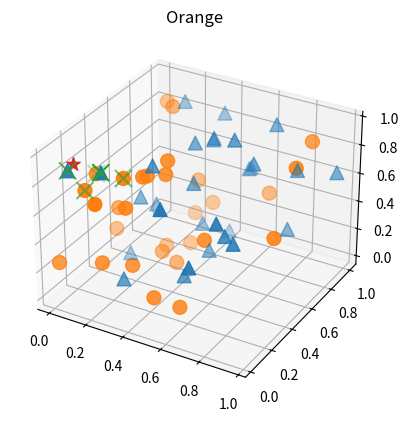

Source code (Python):

# coding: utf-8
import time
import math
import numpy as np
from mpl_toolkits.mplot3d import Axes3D
import matplotlib.pyplot as plt

def knn(k, unknown, labels, positions):
    nearest_k = np.array([['unknown', 1<<15, [0]*len(positions[0])]] * k, dtype=object)
    for i, point in enumerate(positions):
        r = distance(unknown, point)
        if (r < nearest_k[-1][1]):
            nearest_k[-1] = np.array([labels[i], r, point], dtype=object)
            nearest_k = nearest_k[nearest_k[:,1].argsort()]
    return most_common(nearest_k), nearest_k

def distance(unknown_vector, labeled_vector):
    total = 0
    for uv, lv in zip(unknown_vector, labeled_vector):
        total += math.pow(lv-uv, 2)
    return math.sqrt(total)

def most_common(nearest_k):
    nearest_k_dict = dict()
    for label in nearest_k[:,0]:
        if(label in nearest_k_dict):
            nearest_k_dict[label] += 1
        else:
            nearest_k_dict[label] = 1
    nearest_neighbor = max(nearest_k_dict, key=nearest_k_dict.get)
    return nearest_neighbor

def main():
	np.random.seed(int(time.time()))
	sample_size = 30
	k=5
	data_1 = [["Blue", x, y, z] for x, y, z in zip(np.random.rand(sample_size), np.random.rand(sample_size), np.random.rand(sample_size))]
	data_2 = [["Orange", x, y, z] for x, y, z in zip(np.random.rand(sample_size), np.random.rand(sample_size), np.random.rand(sample_size))]
	data = np.array(data_1 + data_2)
	un_x, un_y, un_z = np.random.rand(), np.random.rand(), np.random.rand()
	labels = data[:,0]
	positions = np.array(data[:,1:], dtype=float)
	nn, nearest_k = knn(k, [un_x, un_y, un_z], labels, positions)
	x_1 = [row[1] for row in data_1]
	y_1 = [row[2] for row in data_1]
	z_1 = [row[3] for row in data_1]
	x_2 = [row[1] for row in data_2]
	y_2 = [row[2] for row in data_2]
	z_2 = [row[3] for row in data_2]
	x_k = [row[2][0] for row in nearest_k]
	y_k = [row[2][1] for row in nearest_k]
	z_k = [row[2][2] for row in nearest_k]

	fig = plt.figure()
	ax = fig.add_subplot(111, projection='3d')
	ax.scatter(x_1, y_1, z_1, s=100, marker='^')
	ax.scatter(x_2, y_2, z_2, s=100, marker='o')
	ax.scatter(x_k, y_k, z_k, s=150, marker='x')
	ax.scatter(un_x, un_y, un_z, s=100, marker='*')
	plt.title(nn)
	plt.show()

if __name__ == '__main__':
	main()

